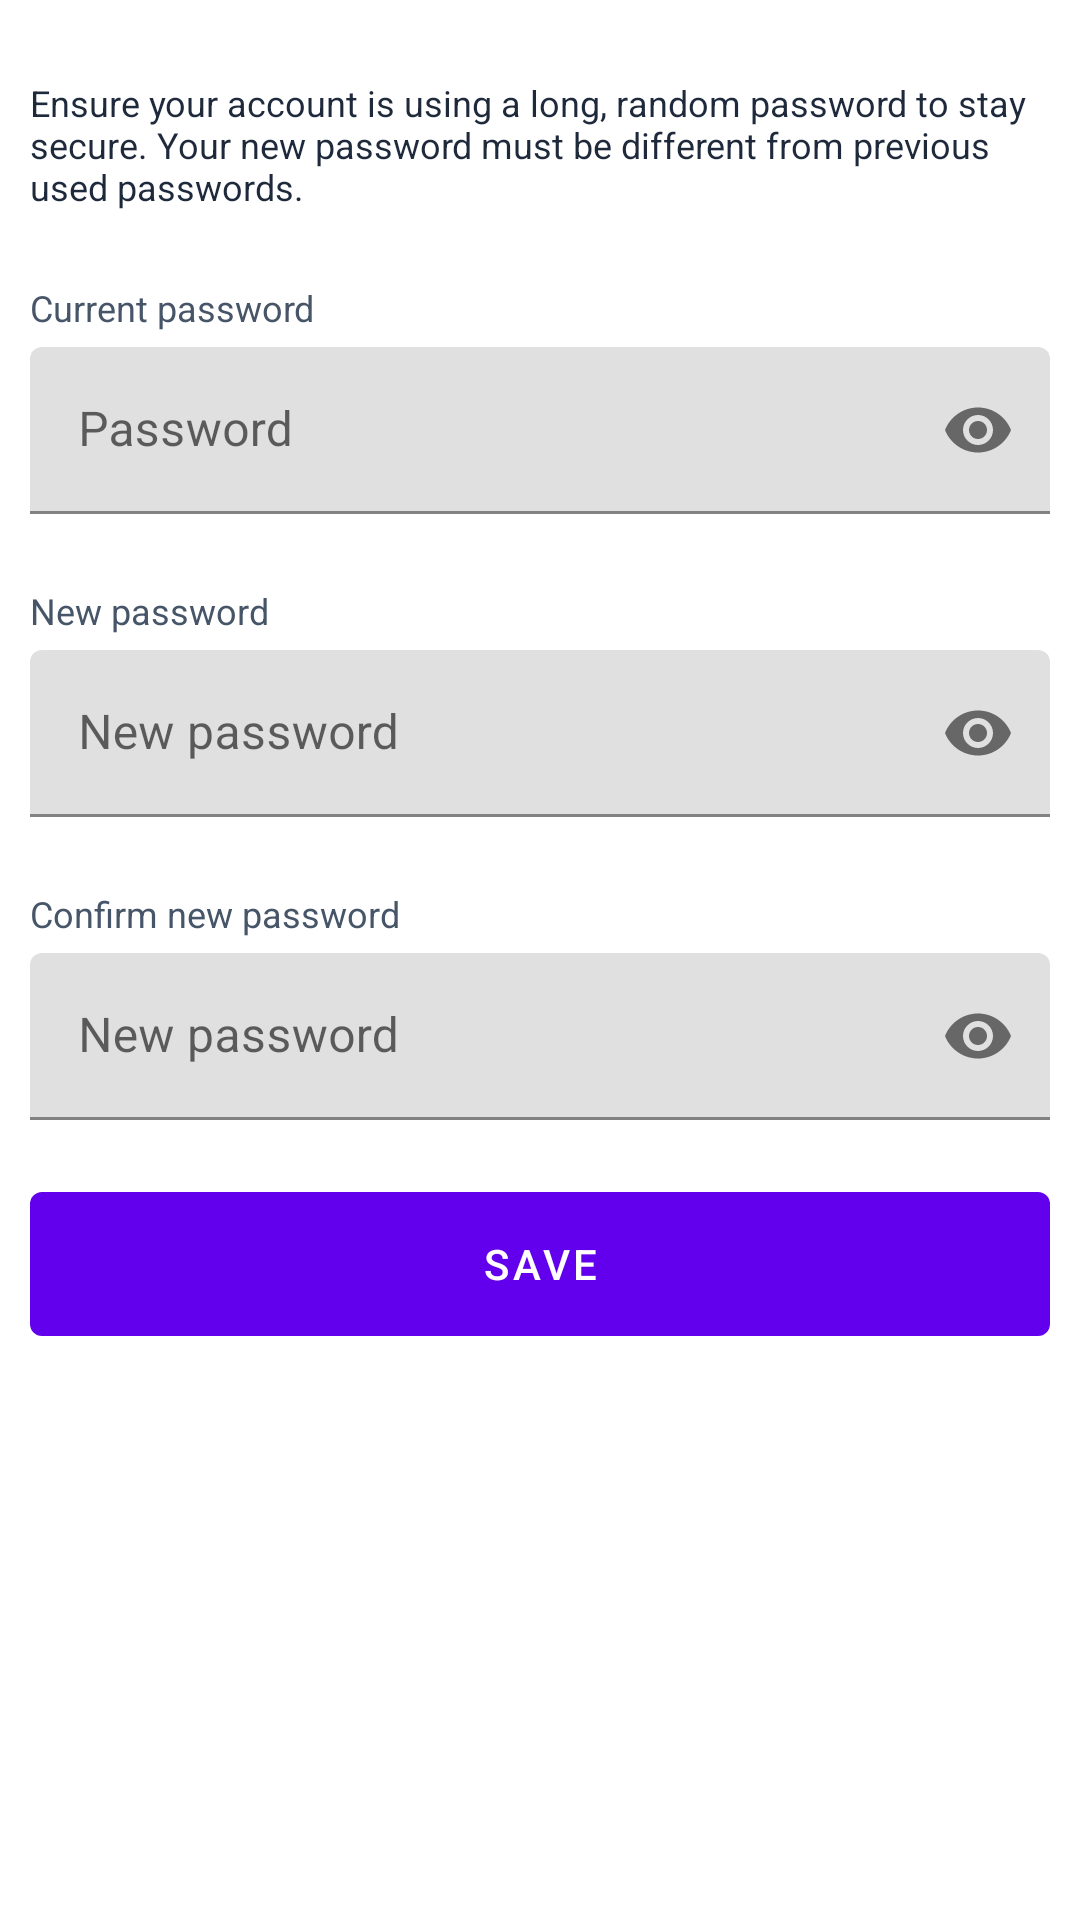

Android layout source for this screen:
<!-- AndroidManifest.xml: application theme Theme.AppTemplate -->
<!-- res/layout/change_password_fragment.xml -->
<?xml version="1.0" encoding="utf-8"?>
<layout xmlns:android="http://schemas.android.com/apk/res/android"
    xmlns:app="http://schemas.android.com/apk/res-auto">

    <data>

    </data>

    <androidx.core.widget.NestedScrollView
        android:layout_width="match_parent"
        android:layout_height="match_parent">


        <androidx.appcompat.widget.LinearLayoutCompat
            android:layout_width="match_parent"
            android:layout_height="match_parent"
            android:orientation="vertical"
            android:paddingStart="10dp"
            android:paddingTop="16dp"
            android:paddingEnd="10dp">

            <com.google.android.material.textview.MaterialTextView
                android:layout_width="match_parent"
                android:layout_height="wrap_content"
                android:layout_marginTop="10dp"
                android:text="Ensure your account is using a long, random password to stay secure. Your new password must be different from previous used passwords."
                android:textColor="@color/headingTextColor"
                android:textSize="12sp"
                />


            <com.google.android.material.textview.MaterialTextView
                android:layout_width="match_parent"
                android:layout_height="wrap_content"
                android:layout_marginTop="24dp"
                android:labelFor="@id/currentPasswordField"
                android:text="Current password"
                android:textColor="@color/secondaryTextColor"
                android:textSize="12sp" />

            <com.google.android.material.textfield.TextInputLayout
                android:layout_width="match_parent"
                android:layout_height="wrap_content"
                android:layout_marginTop="5dp"
                app:passwordToggleEnabled="true">

                <com.google.android.material.textfield.TextInputEditText
                    android:id="@+id/currentPasswordField"
                    android:layout_width="match_parent"
                    android:layout_height="wrap_content"
                    android:hint="Password"
                    android:imeOptions="actionNext"
                    android:inputType="textPassword" />

            </com.google.android.material.textfield.TextInputLayout>


            <com.google.android.material.textview.MaterialTextView
                android:layout_width="match_parent"
                android:layout_height="wrap_content"
                android:layout_marginTop="24dp"
                android:labelFor="@id/newPasswordField"
                android:text="New password"
                android:textColor="@color/secondaryTextColor"
                android:textSize="12sp" />

            <com.google.android.material.textfield.TextInputLayout
                android:layout_width="match_parent"
                android:layout_height="wrap_content"
                android:layout_marginTop="5dp"
                app:passwordToggleEnabled="true">

                <com.google.android.material.textfield.TextInputEditText
                    android:id="@+id/newPasswordField"
                    android:layout_width="match_parent"
                    android:layout_height="wrap_content"
                    android:hint="New password"
                    android:imeOptions="actionNext"
                    android:inputType="textPassword" />

            </com.google.android.material.textfield.TextInputLayout>


            <com.google.android.material.textview.MaterialTextView
                android:layout_width="match_parent"
                android:layout_height="wrap_content"
                android:layout_marginTop="24dp"
                android:labelFor="@id/currentPasswordField"
                android:text="Confirm new password"
                android:textColor="@color/secondaryTextColor"
                android:textSize="12sp" />

            <com.google.android.material.textfield.TextInputLayout
                android:layout_width="match_parent"
                android:layout_height="wrap_content"
                android:layout_marginTop="5dp"
                app:passwordToggleEnabled="true">

                <com.google.android.material.textfield.TextInputEditText
                    android:id="@+id/confirmNewPasswordField"
                    android:layout_width="match_parent"
                    android:layout_height="wrap_content"
                    android:hint="New password"
                    android:imeOptions="actionNext"
                    android:inputType="textPassword" />

            </com.google.android.material.textfield.TextInputLayout>


            <com.google.android.material.button.MaterialButton
                android:id="@+id/submitBtn"
                android:layout_width="match_parent"
                android:layout_height="wrap_content"
                android:layout_marginTop="24dp"
                android:insetTop="0dp"
                android:insetBottom="0dp"
                android:text="Save" />

        </androidx.appcompat.widget.LinearLayoutCompat>


    </androidx.core.widget.NestedScrollView>


</layout>
<!-- resources referenced by this layout -->
<resources>
  <color name="headingTextColor">#1e293b</color>
  <color name="secondaryTextColor">#475569</color>
  <style name="Theme.AppTemplate" parent="Theme.MaterialComponents.DayNight.DarkActionBar">
          
          <item name="colorPrimary">@color/purple_500</item>
          <item name="colorPrimaryVariant">@color/purple_700</item>
          <item name="colorOnPrimary">@color/white</item>
          
          <item name="colorSecondary">@color/teal_200</item>
          <item name="colorSecondaryVariant">@color/teal_700</item>
          <item name="colorOnSecondary">@color/black</item>
          
          <item name="android:statusBarColor" tools:targetApi="l">?attr/colorPrimaryVariant</item>
          
      </style>
  <color name="purple_500">#FF6200EE</color>
  <color name="purple_700">#FF3700B3</color>
  <color name="white">#FFFFFFFF</color>
  <color name="teal_200">#FF03DAC5</color>
  <color name="teal_700">#FF018786</color>
  <color name="black">#FF000000</color>
</resources>
